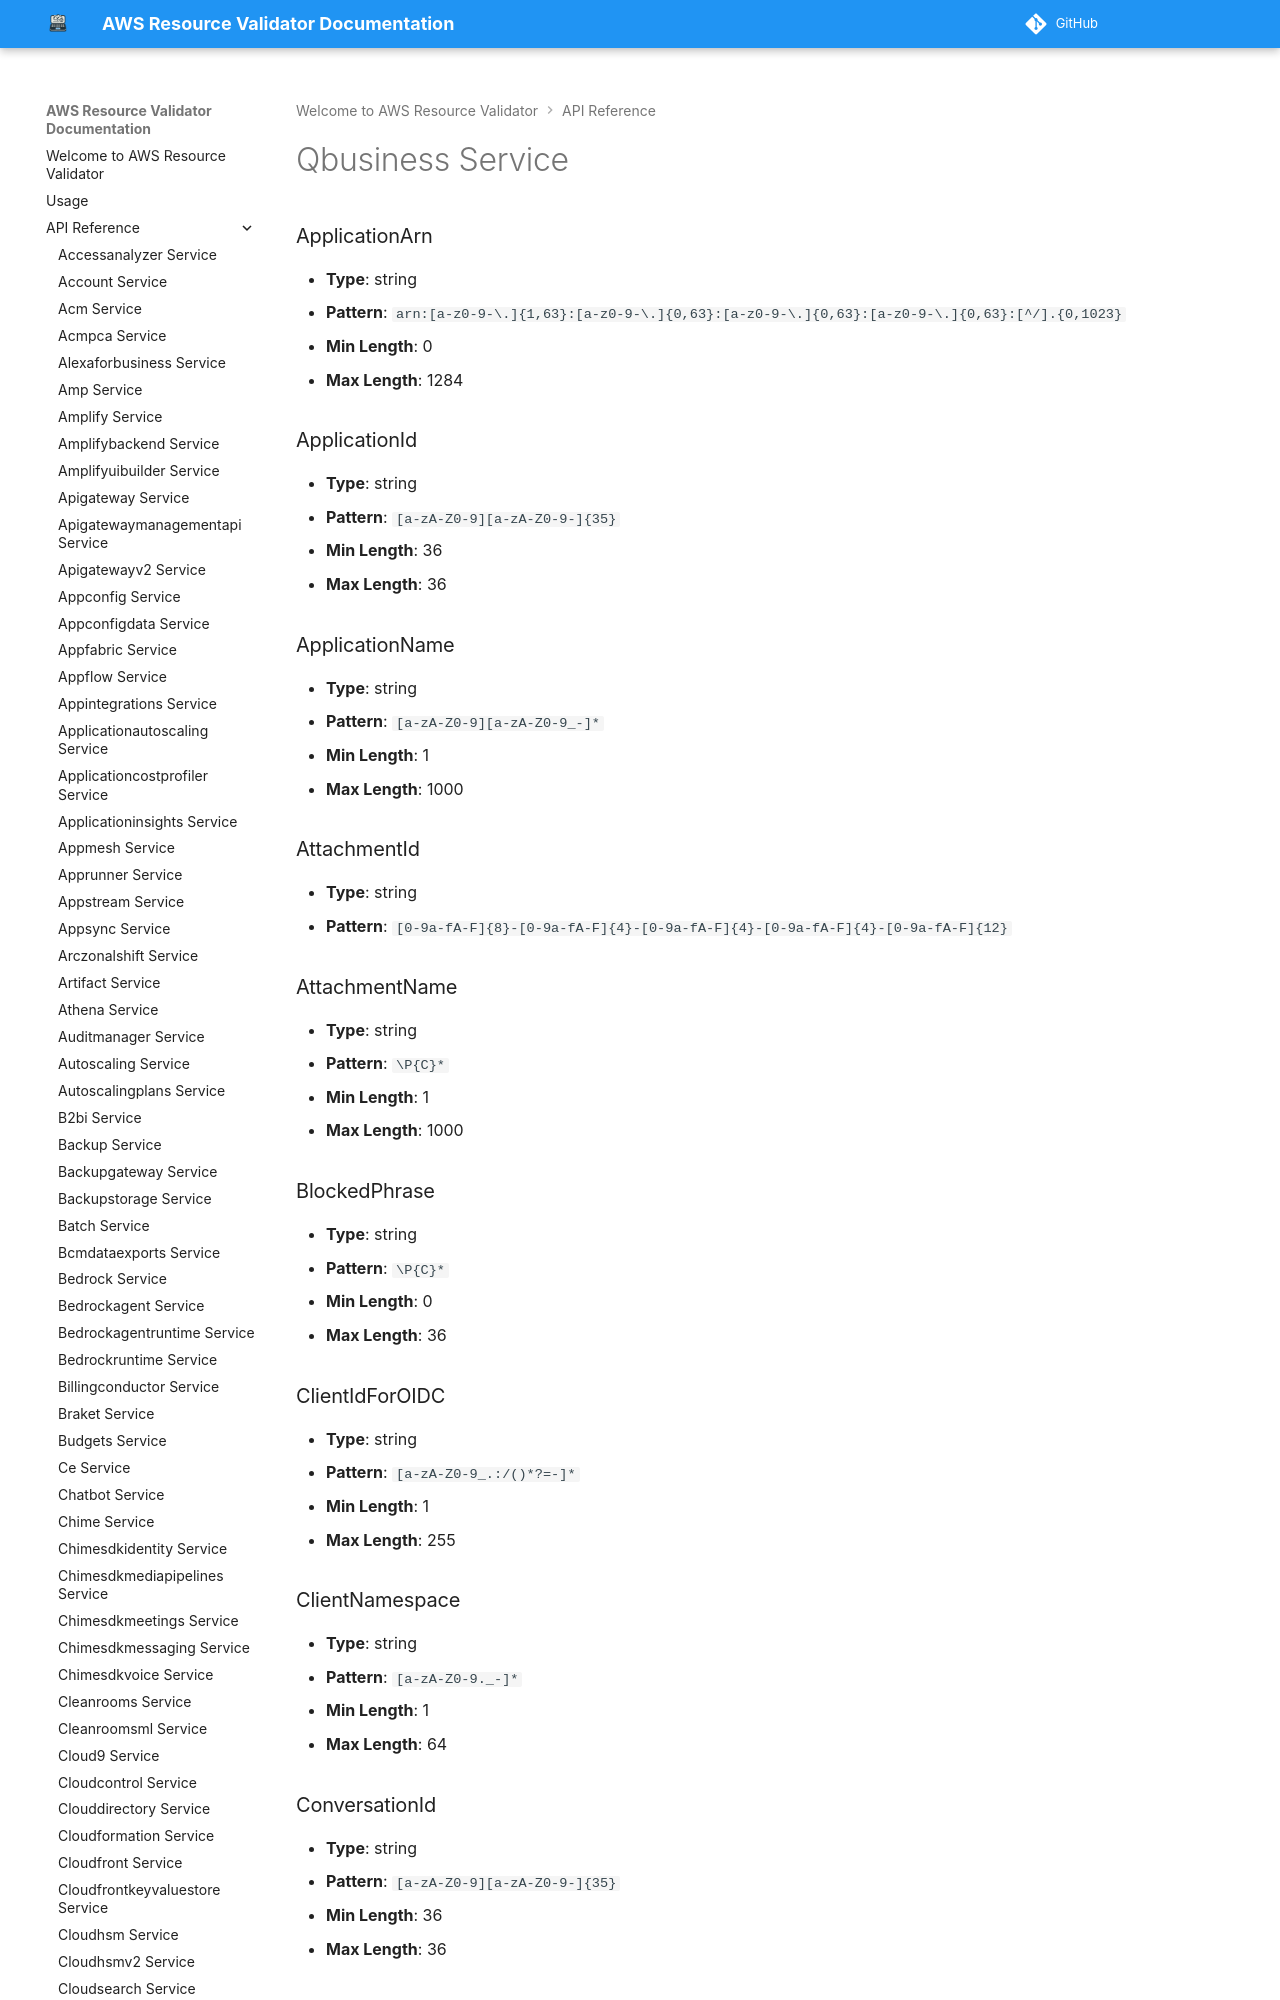

repository: CoreOxide/aws_resource_validator · page: api/qbusiness/index.html · generator: mkdocs

# Qbusiness Service

### ApplicationArn
- **Type**: string
- **Pattern**: `arn:[a-z0-9-\.]{1,63}:[a-z0-9-\.]{0,63}:[a-z0-9-\.]{0,63}:[a-z0-9-\.]{0,63}:[^/].{0,1023}`
- **Min Length**: 0
- **Max Length**: 1284

### ApplicationId
- **Type**: string
- **Pattern**: `[a-zA-Z0-9][a-zA-Z0-9-]{35}`
- **Min Length**: 36
- **Max Length**: 36

### ApplicationName
- **Type**: string
- **Pattern**: `[a-zA-Z0-9][a-zA-Z0-9_-]*`
- **Min Length**: 1
- **Max Length**: 1000

### AttachmentId
- **Type**: string
- **Pattern**: `[0-9a-fA-F]{8}-[0-9a-fA-F]{4}-[0-9a-fA-F]{4}-[0-9a-fA-F]{4}-[0-9a-fA-F]{12}`

### AttachmentName
- **Type**: string
- **Pattern**: `\P{C}*`
- **Min Length**: 1
- **Max Length**: 1000

### BlockedPhrase
- **Type**: string
- **Pattern**: `\P{C}*`
- **Min Length**: 0
- **Max Length**: 36

### ClientIdForOIDC
- **Type**: string
- **Pattern**: `[a-zA-Z0-9_.:/()*?=-]*`
- **Min Length**: 1
- **Max Length**: 255

### ClientNamespace
- **Type**: string
- **Pattern**: `[a-zA-Z0-9._-]*`
- **Min Length**: 1
- **Max Length**: 64

### ConversationId
- **Type**: string
- **Pattern**: `[a-zA-Z0-9][a-zA-Z0-9-]{35}`
- **Min Length**: 36
- **Max Length**: 36

### CustomCSSUrl
- **Type**: string
- **Pattern**: `(https?://[a-zA-Z0-9-_.+%/]+\.css)?`
- **Min Length**: 0
- **Max Length**: 1284
